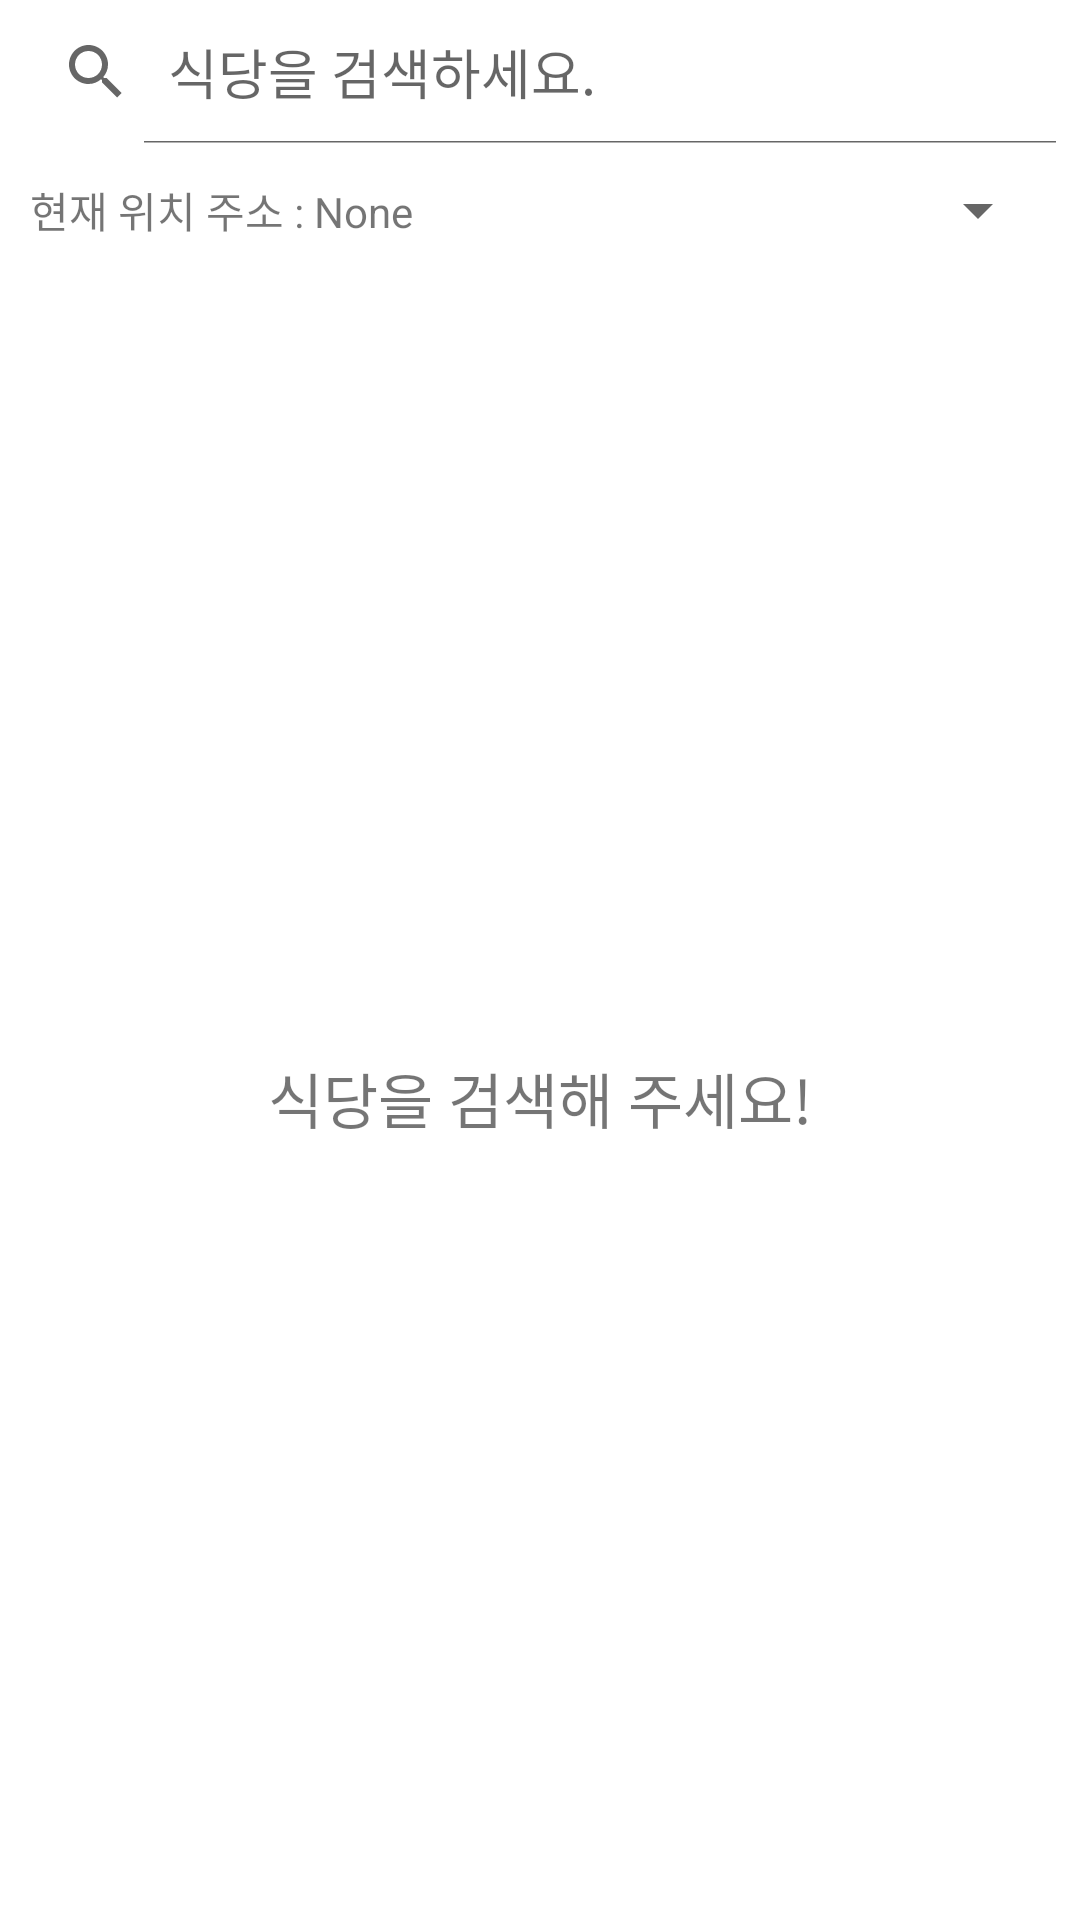

The Android layout XML behind this screen, and the referenced resources:
<!-- AndroidManifest.xml: application theme Theme.WTE -->
<!-- res/layout/activity_restaurant.xml -->
<?xml version="1.0" encoding="utf-8"?>
<LinearLayout xmlns:android="http://schemas.android.com/apk/res/android"
    android:layout_width="match_parent"
    android:layout_height="match_parent"
    android:orientation="vertical">

    <SearchView
        android:id="@+id/restSearchesView"
        android:layout_width="match_parent"
        android:layout_height="wrap_content"
        android:closeIcon="@drawable/ic_baseline_clear_24"
        android:goIcon="@drawable/ic_baseline_arrow_forward_ios_24"
        android:queryHint="식당을 검색하세요."
        android:iconifiedByDefault="false"/>

    <LinearLayout
        android:layout_width="match_parent"
        android:layout_height="wrap_content"
        android:orientation="horizontal"
        android:padding="10dp">
        <TextView
            android:id="@+id/gpsAddressText"
            android:layout_width="wrap_content"
            android:layout_height="match_parent"
            android:text="현재 위치 주소 : None"
            android:layout_weight="3"
            android:gravity="center_vertical"/>
        <Spinner
            android:id="@+id/sortSpinner"
            android:layout_width="wrap_content"
            android:layout_height="wrap_content"
            android:layout_weight="1"/>
    </LinearLayout>

    <TextView
        android:id="@+id/textInfo"
        android:layout_width="match_parent"
        android:layout_height="match_parent"
        android:text="식당을 검색해 주세요!"
        android:textSize="20sp"
        android:gravity="center"/>

    <ListView
        android:id="@+id/restListView"
        android:layout_width="match_parent"
        android:layout_height="match_parent"/>

</LinearLayout>
<!-- resources referenced by this layout -->
<resources>
  <style name="Theme.WTE" parent="Theme.MaterialComponents.DayNight.DarkActionBar">
          <item name="windowNoTitle">true</item>
          
          <item name="colorPrimary">@color/purple_500</item>
          <item name="colorPrimaryVariant">#FF7E36</item>
          <item name="colorOnPrimary">@color/white</item>
          
          <item name="colorSecondary">@color/teal_200</item>
          <item name="colorSecondaryVariant">@color/teal_700</item>
          <item name="colorOnSecondary">@color/black</item>
          
          <item name="android:statusBarColor" tools:targetApi="l">?attr/colorPrimaryVariant</item>
          
      </style>
  <!-- not gathered from this repository: default colours our renderer supplied (Android Studio template values) -->
  <color name="purple_500">#FF6200EE</color>
  <color name="teal_200">#FF03DAC5</color>
  <color name="teal_700">#FF018786</color>
  <color name="black">#FF000000</color>
  <color name="white">#FFFFFFFF</color>
</resources>
